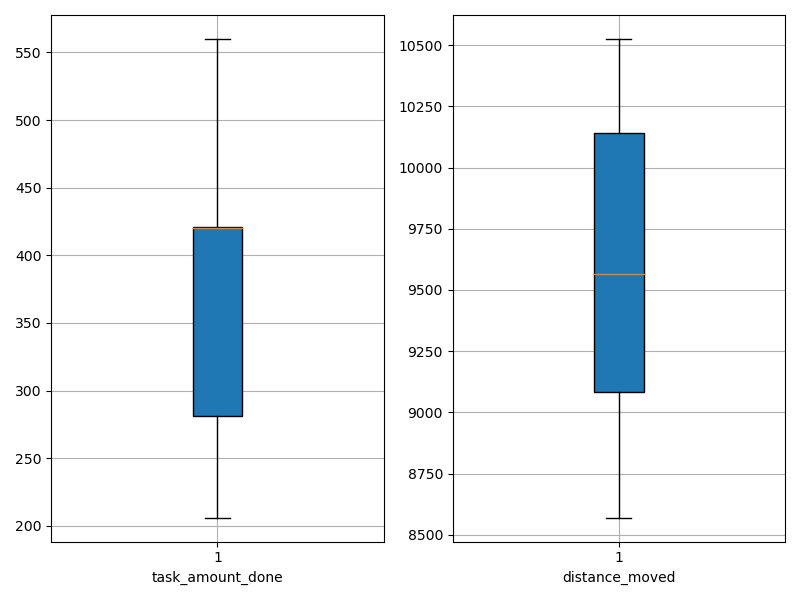

The file beside this chart, header and first rows:
agent_id, task_amount_done, distance_moved
0, 420.0, 9655
1, 560.0, 10297
2, 281.0, 8570
3, 206.0, 10525
4, 279.0, 9064
5, 281.0, 10203
6, 420.0, 8734
7, 492.0, 9145
8, 421.0, 9955
9, 420.0, 9473
